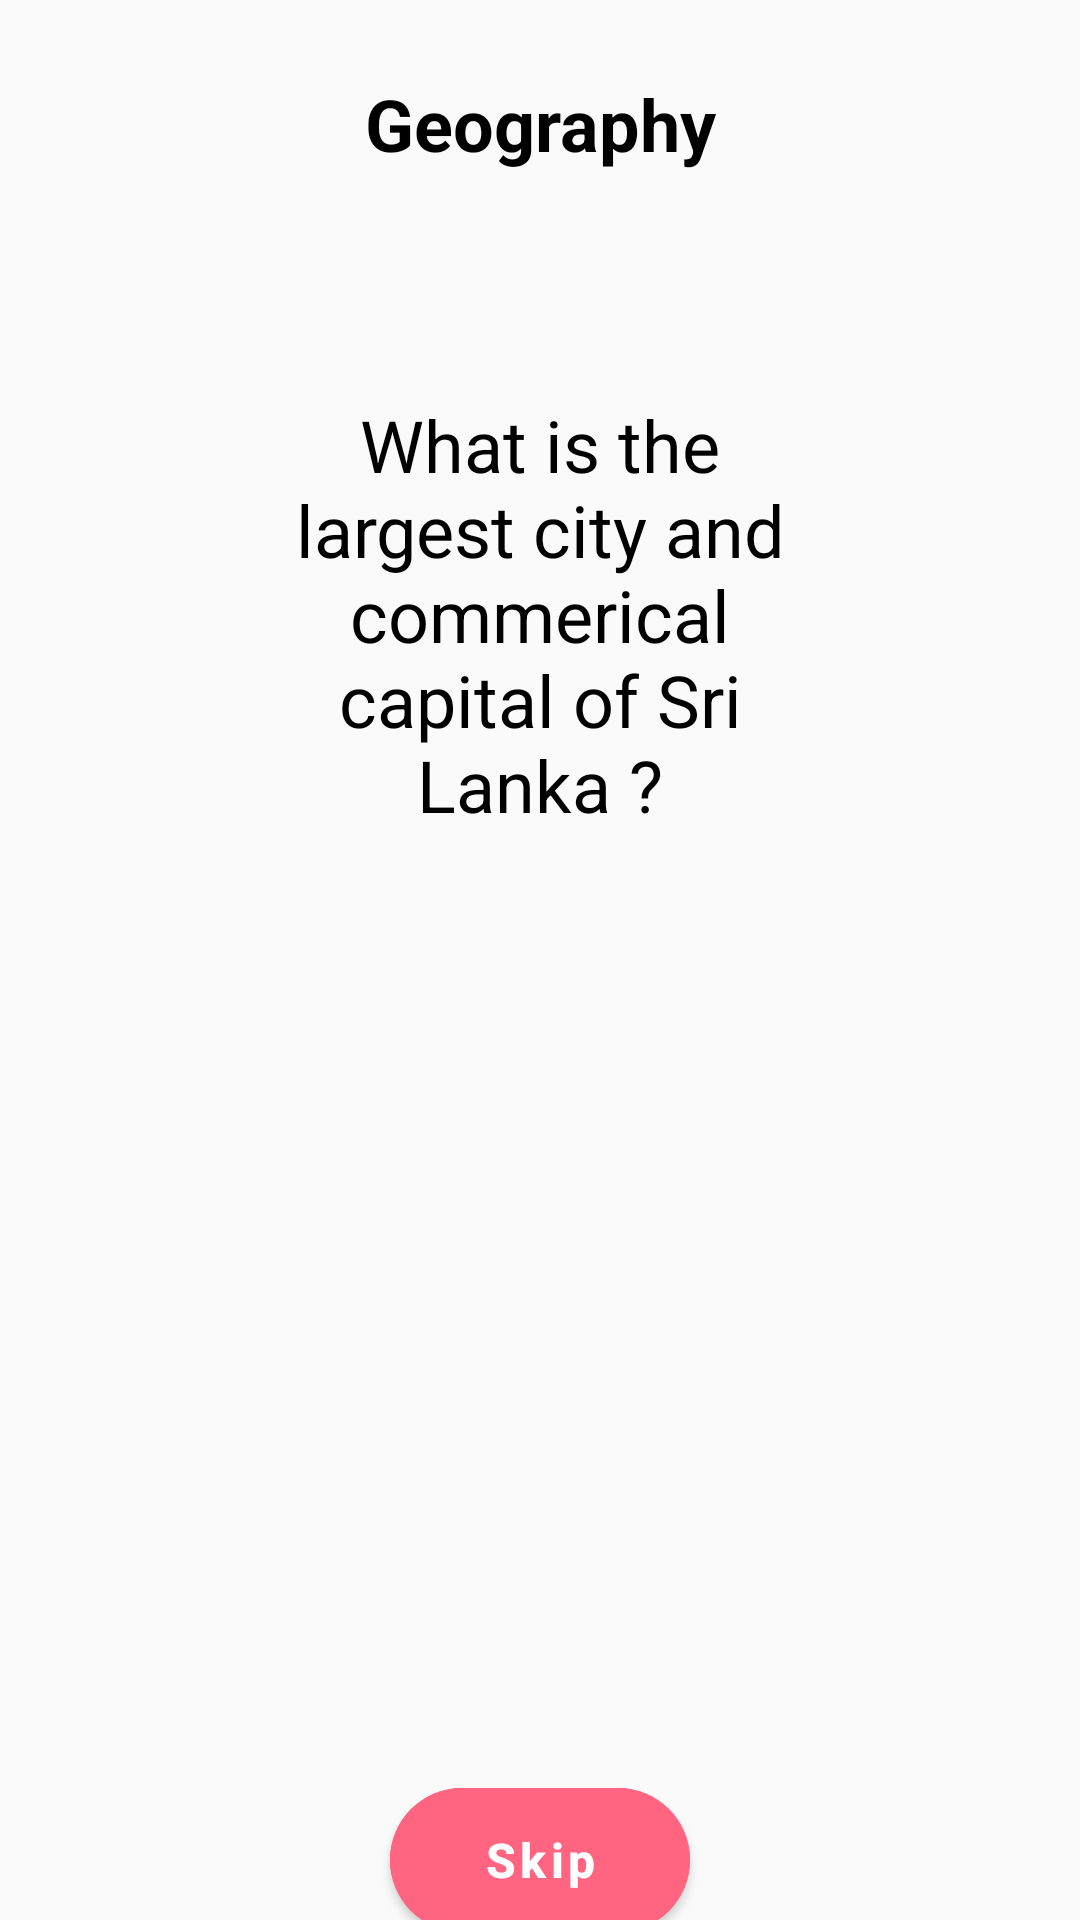

Write the Android layout XML for this screen, with the resource values it uses.
<!-- AndroidManifest.xml: application theme Theme.QuizApp -->
<!-- res/layout/fragment_main_task.xml -->
<?xml version="1.0" encoding="utf-8"?>
<androidx.constraintlayout.widget.ConstraintLayout xmlns:android="http://schemas.android.com/apk/res/android"
    xmlns:tools="http://schemas.android.com/tools"
    android:layout_width="match_parent"
    android:layout_height="match_parent"
    xmlns:app="http://schemas.android.com/apk/res-auto"
    tools:context=".ui.task.main_task.MainTaskFragment">


    <androidx.constraintlayout.widget.Guideline
        android:id="@+id/guideline"
        android:layout_width="wrap_content"
        android:layout_height="wrap_content"
        android:orientation="horizontal"
        app:layout_constraintGuide_begin="25dp" />

    <TextView
        android:layout_width="wrap_content"
        android:layout_height="wrap_content"
        android:textSize="24sp"
        android:text="@string/geography"
        android:textColor="@color/black"
        android:textStyle="bold"
        app:layout_constraintEnd_toEndOf="parent"
        app:layout_constraintStart_toStartOf="parent"
        app:layout_constraintTop_toBottomOf="@+id/guideline"
        />

    <androidx.constraintlayout.widget.Guideline
        android:id="@+id/guideline2"
        android:layout_width="wrap_content"
        android:layout_height="wrap_content"
        android:orientation="horizontal"
        app:layout_constraintGuide_begin="132dp" />

    <TextView
        android:layout_width="match_parent"
        android:layout_height="wrap_content"
        android:textSize="24sp"
        android:gravity="center"
        android:layout_marginHorizontal="82dp"
        android:text="What is the largest city and commerical capital of Sri Lanka ?"
        android:textColor="@color/black"
        app:layout_constraintTop_toBottomOf="@+id/guideline2"
        />

    <androidx.constraintlayout.widget.Guideline
        android:id="@+id/guideline3"
        android:layout_width="wrap_content"
        android:layout_height="wrap_content"
        android:orientation="horizontal"
        app:layout_constraintGuide_begin="250dp" />

    <androidx.recyclerview.widget.RecyclerView
        android:layout_width="match_parent"
        android:layout_height="0dp"
        tools:listitem="@layout/item_in_main_task"
        app:layout_constraintTop_toBottomOf="@id/guideline3"
        app:layout_constraintBottom_toTopOf="@id/guideline4"
        />

    <androidx.constraintlayout.widget.Guideline
        android:id="@+id/guideline4"
        android:layout_width="wrap_content"
        android:layout_height="wrap_content"
        android:orientation="horizontal"
        app:layout_constraintGuide_begin="500dp" />

    <androidx.constraintlayout.widget.Guideline
        android:id="@+id/guideline5"
        android:layout_width="wrap_content"
        android:layout_height="wrap_content"
        android:orientation="horizontal"
        app:layout_constraintGuide_begin="590dp" />
    
    
    <com.google.android.material.button.MaterialButton
        app:cornerRadius="30dp"
        app:layout_constraintStart_toStartOf="parent"
        app:layout_constraintEnd_toEndOf="parent"
        android:layout_width="100dp"
        android:layout_height="60dp"
        android:backgroundTint="@color/pink"
        android:text="@string/skip"
        android:textAllCaps="false"
        android:textSize="16sp"
        android:textStyle="bold"
        app:layout_constraintTop_toBottomOf="@id/guideline5"
        />













</androidx.constraintlayout.widget.ConstraintLayout>
<!-- res/layout/item_in_main_task.xml (included above) -->
<?xml version="1.0" encoding="utf-8"?>
<androidx.constraintlayout.widget.ConstraintLayout xmlns:android="http://schemas.android.com/apk/res/android"
    android:layout_width="match_parent"
    android:layout_height="wrap_content"
    xmlns:app="http://schemas.android.com/apk/res-auto">

    <com.google.android.material.button.MaterialButton
        android:layout_marginVertical="4dp"
        android:id="@+id/search_close_bt"
        android:layout_width="match_parent"
        android:layout_height="54dp"
        app:layout_constraintTop_toTopOf="parent"
        app:strokeWidth="1dp"
        android:text="@string/colombo"
        android:textAllCaps="false"
        android:textColor="@color/purple_700"
        android:backgroundTint="@color/white"
        app:strokeColor="@color/purple_700"
        android:layout_marginHorizontal="52dp"
        />

</androidx.constraintlayout.widget.ConstraintLayout>
<!-- resources referenced by this layout -->
<resources>
  <color name="black">#FF000000</color>
  <color name="pink">#FF6581</color>
  <color name="purple_700">#FF3700B3</color>
  <color name="white">#FFFFFFFF</color>
  <string name="colombo">Colombo</string>
  <string name="geography">Geography</string>
  <string name="skip">Skip</string>
  <style name="Theme.QuizApp" parent="Theme.MaterialComponents.DayNight.NoActionBar.Bridge">
          
          <item name="colorPrimary">@color/purple_500</item>
          <item name="colorPrimaryVariant">#00B30000</item>
          <item name="colorOnPrimary">@color/white</item>
          
          <item name="colorSecondary">@color/teal_200</item>
          <item name="colorSecondaryVariant">@color/teal_700</item>
          <item name="colorOnSecondary">@color/black</item>
          
          <item name="android:statusBarColor" tools:targetApi="l">?attr/colorPrimaryVariant</item>
          
      </style>
  <color name="purple_500">#FF6200EE</color>
  <color name="teal_200">#FF03DAC5</color>
  <color name="teal_700">#FF018786</color>
</resources>
